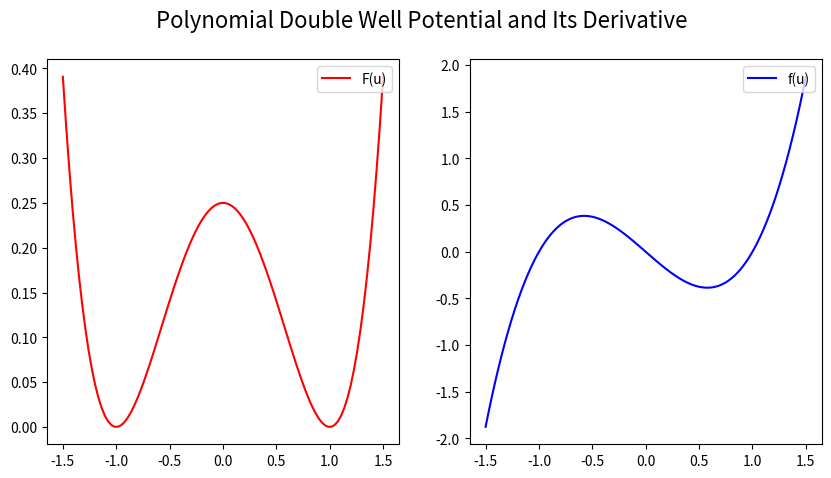

Here is the Python script that generated this plot:
%matplotlib widget
import matplotlib.pyplot as plt
import numpy as np

def F(u):
    return 0.25*(u**2-1)**2
def f(u):
    return u**3-u

x = np.linspace(-1.5, 1.5, 100)
plt.close('all')
fig = plt.figure(figsize=(10, 5))
fig.suptitle("Polynomial Double Well Potential and Its Derivative", fontsize=16)
ax1 = fig.add_subplot(121)
ax1.plot(x, F(x), "r", label='F(u)')
ax1.legend(loc='upper right')

ax2 = fig.add_subplot(122)
ax2.plot(x, f(x), "b", label='f(u)')
ax2.legend(loc='upper right')

plt.show()
